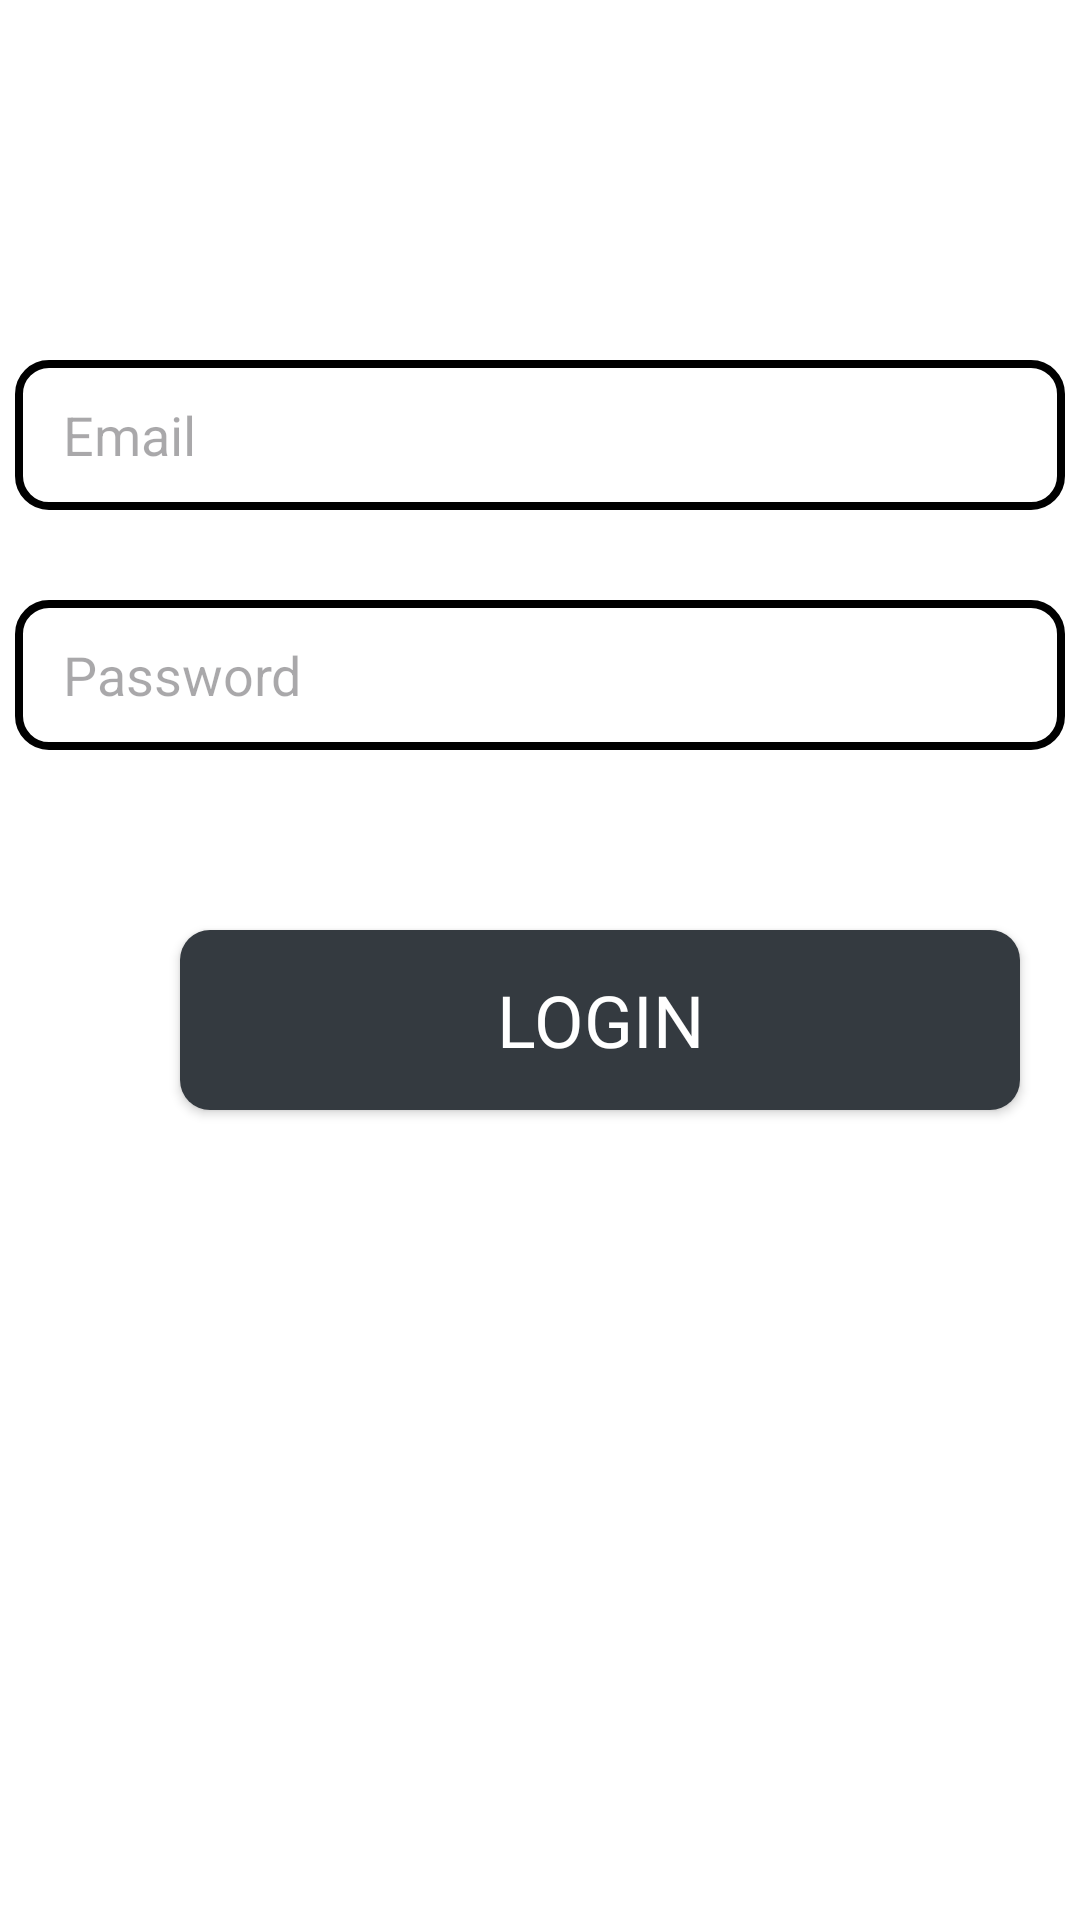

Android layout source for this screen:
<!-- AndroidManifest.xml: application theme Theme.XBCAD7319 -->
<!-- res/layout/fragment_login.xml -->
<?xml version="1.0" encoding="utf-8"?>
<LinearLayout xmlns:android="http://schemas.android.com/apk/res/android"
    xmlns:tools="http://schemas.android.com/tools"
    android:layout_width="match_parent"
    android:layout_height="match_parent"
    android:orientation="vertical"
    tools:context=".view.fragment.LoginFragment">

    

    <EditText
        android:id="@+id/Username"
        android:layout_width="350dp"
        android:layout_height="50dp"
        android:layout_marginTop="120dp"
    android:layout_gravity="center"
    android:hint="Email"
    android:paddingStart="16dp"
    android:textColor="@color/black"
    android:background="@drawable/white_background" />

    <EditText
        android:id="@+id/Password"
        android:layout_width="350dp"
        android:layout_height="50dp"
        android:layout_marginTop="30dp"
    android:layout_gravity="center"
    android:hint="Password"
    android:paddingStart="16dp"
    android:textColor="@color/black"
    android:inputType="textPassword"
    android:background="@drawable/white_background" />

    <Button
        android:id="@+id/submitButton"
        android:layout_width="280dp"
        android:layout_height="60dp"
        android:text="Login"
        android:textSize="24sp"
        android:fontFamily="@font/inter_medium"
        android:background="@drawable/button_background"
        android:layout_marginTop="60dp"
    android:layout_marginLeft="60dp"
    android:textColor="@color/white"
    android:elevation="100dp" />

</LinearLayout>
<!-- resources referenced by this layout -->
<resources>
  <color name="black">#FF000000</color>
  <color name="white">#FFFFFFFF</color>
  <!-- drawable button_background (drawable) -->
  <?xml version="1.0" encoding="utf-8"?>
  <shape xmlns:android="http://schemas.android.com/apk/res/android">
      <corners android:radius="10dp"/>
      <solid android:color="?attr/ItemBorder"/>
  </shape>
  <!-- drawable white_background (drawable) -->
  <?xml version="1.0" encoding="utf-8"?>
  <shape xmlns:android="http://schemas.android.com/apk/res/android">
      <solid android:color="@color/white" /> 
  
      <size android:height="50dp" />
  
      <corners android:radius="10dp" /> 
  
      <stroke
          android:width="2.5dp"
          android:color="@color/black" /> 
  </shape>
  <style name="Theme.XBCAD7319" parent="Base.Theme.XBCAD7319" />
  <style name="Base.Theme.XBCAD7319" parent="Theme.Material3.Light.NoActionBar">
          <item name="colorPrimary">@color/secondary</item>
          <item name="colorPrimaryVariant">@color/secondary</item>
          <item name="android:statusBarColor">@color/white</item>
  
          
          <item name="android:windowBackground">@color/white</item>
  
          
          <item name="colorOnPrimary">@color/primary</item>
  
          
          <item name="ItemBorder">@color/secondary</item>
  
          <item name="colorItemLayoutBg">@color/white</item>
  
          <item name="colorItemBorder">@color/itemOnPrimary</item>
  
          
          <item name="whiteItemBorder">@color/inputBgStroke</item>
  
          
          <item name="themeBgBorder">@color/themeBg</item>
  
          <item name="darkerTitle">@color/darkerTitle</item>
  
          <item name="userHomeImg">@color/itemPrimary</item>
  
          <item name="thumbTint">@color/textPrimary</item>
  
          <item name="trackTint">@color/textPrimary</item>
      </style>
  <color name="secondary">#343A40</color>
  <color name="primary">#1E1E1E</color>
  <color name="itemOnPrimary">#6C757D</color>
  <color name="inputBgStroke">#6C757D</color>
  <color name="themeBg">#343A40</color>
  <color name="darkerTitle">#1E1E1E</color>
  <color name="itemPrimary">#FFFFFF</color>
  <color name="textPrimary">#343A40</color>
</resources>
